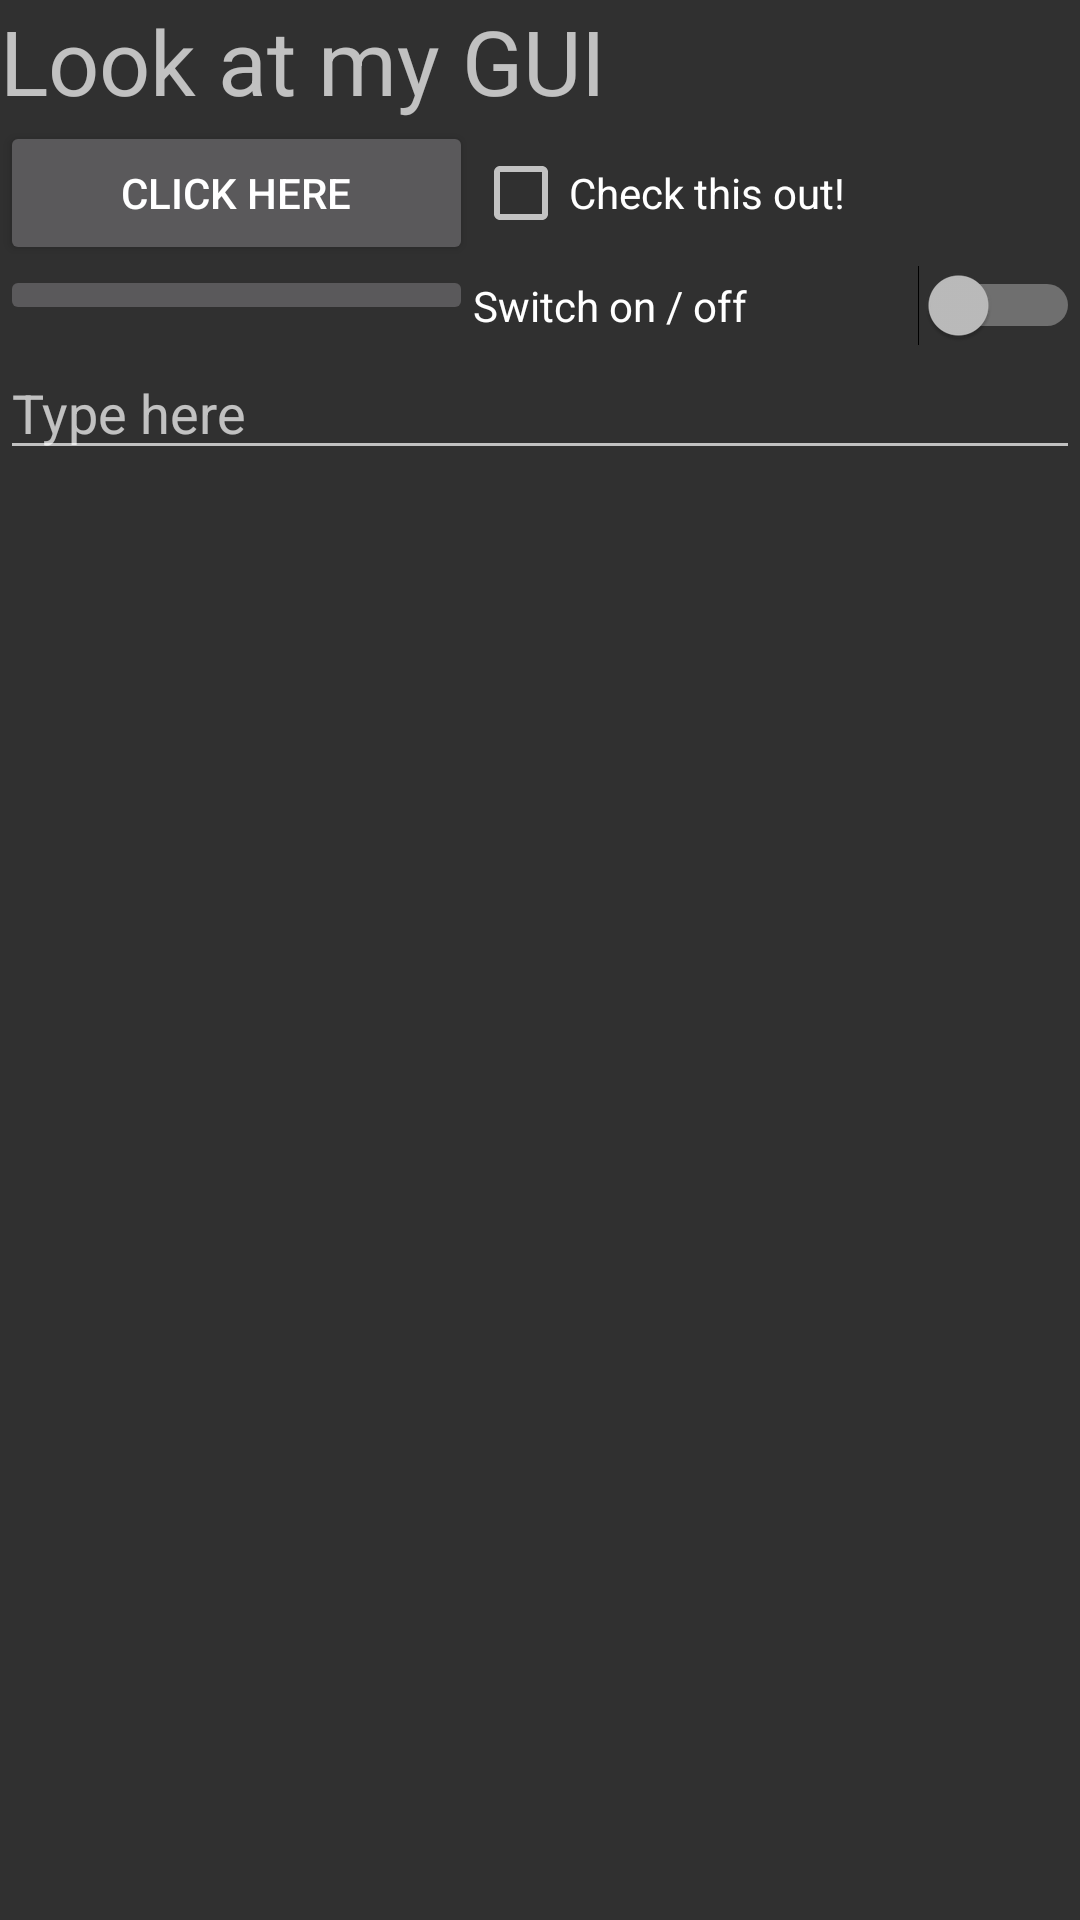

Here is an Android app screen rendered from its layout file. Give the layout XML and the strings, colors and styles it references.
<!-- AndroidManifest.xml: application theme AppTheme -->
<!-- res/layout/activity_main_grid.xml -->
<?xml version="1.0" encoding="utf-8"?>
<GridLayout xmlns:android="http://schemas.android.com/apk/res/android"
    xmlns:app="http://schemas.android.com/apk/res-auto"
    android:layout_width="match_parent"
    android:layout_height="match_parent"
    android:rowCount="4"
    android:columnCount="2">

    <TextView
        android:layout_width="wrap_content"
        android:layout_height="wrap_content"
        android:layout_columnWeight="1"
        android:textSize="30dp"
        android:layout_columnSpan="2"
        android:text="@string/hello_message" />


    <Button
        android:id="@+id/button"
        android:layout_width="wrap_content"
        android:layout_height="wrap_content"
        android:layout_row="1"
        android:layout_column="0"
        android:layout_columnWeight="1"
        android:text="@string/ButtonText" />

    <CheckBox
        android:id="@+id/checkBox"
        android:layout_width="wrap_content"
        android:layout_height="wrap_content"
        android:layout_columnWeight="1"
        android:layout_column="1"
        android:layout_row="1"
        android:text="@string/CheckBoxText" />

    <ImageButton
        android:id="@+id/imageButton"
        android:layout_width="0dp"
        android:layout_height="wrap_content"
        android:layout_row="2"
        android:layout_column="0"
        android:layout_columnWeight="1"
        android:contentDescription="@string/FlagName"
        app:srcCompat="@drawable/flag" />

    <Switch
        android:id="@+id/switch1"
        android:layout_width="wrap_content"
        android:layout_height="wrap_content"
        android:layout_columnWeight="1"
        android:layout_column="1"
        android:layout_row="2"
        android:text="@string/SwitchText" />

    <EditText
        android:layout_columnSpan="2"
        android:layout_width="wrap_content"
        android:layout_height="wrap_content"
        android:layout_columnWeight="1"
        android:layout_column="0"
        android:layout_row="3"
        android:hint="@string/TextFieldHint"
        android:inputType="textPersonName" />

</GridLayout>
<!-- resources referenced by this layout -->
<resources>
  <string name="ButtonText">Click here</string>
  <string name="CheckBoxText">Check this out!</string>
  <string name="FlagName">Canadian Flag</string>
  <string name="SwitchText">Switch on / off</string>
  <string name="TextFieldHint">Type here</string>
  <string name="hello_message">Look at my GUI</string>
  <style name="AppTheme" parent="Theme.AppCompat.NoActionBar">        
          <item name="colorPrimary">@color/colorPrimary</item>
          <item name="colorPrimaryDark">@color/colorPrimaryDark</item>
          <item name="colorAccent">@color/colorAccent</item>
      </style>
  <color name="colorPrimary">#666666</color>
  <color name="colorPrimaryDark">#02075d</color>
  <color name="colorAccent">#ff878d</color>
</resources>
